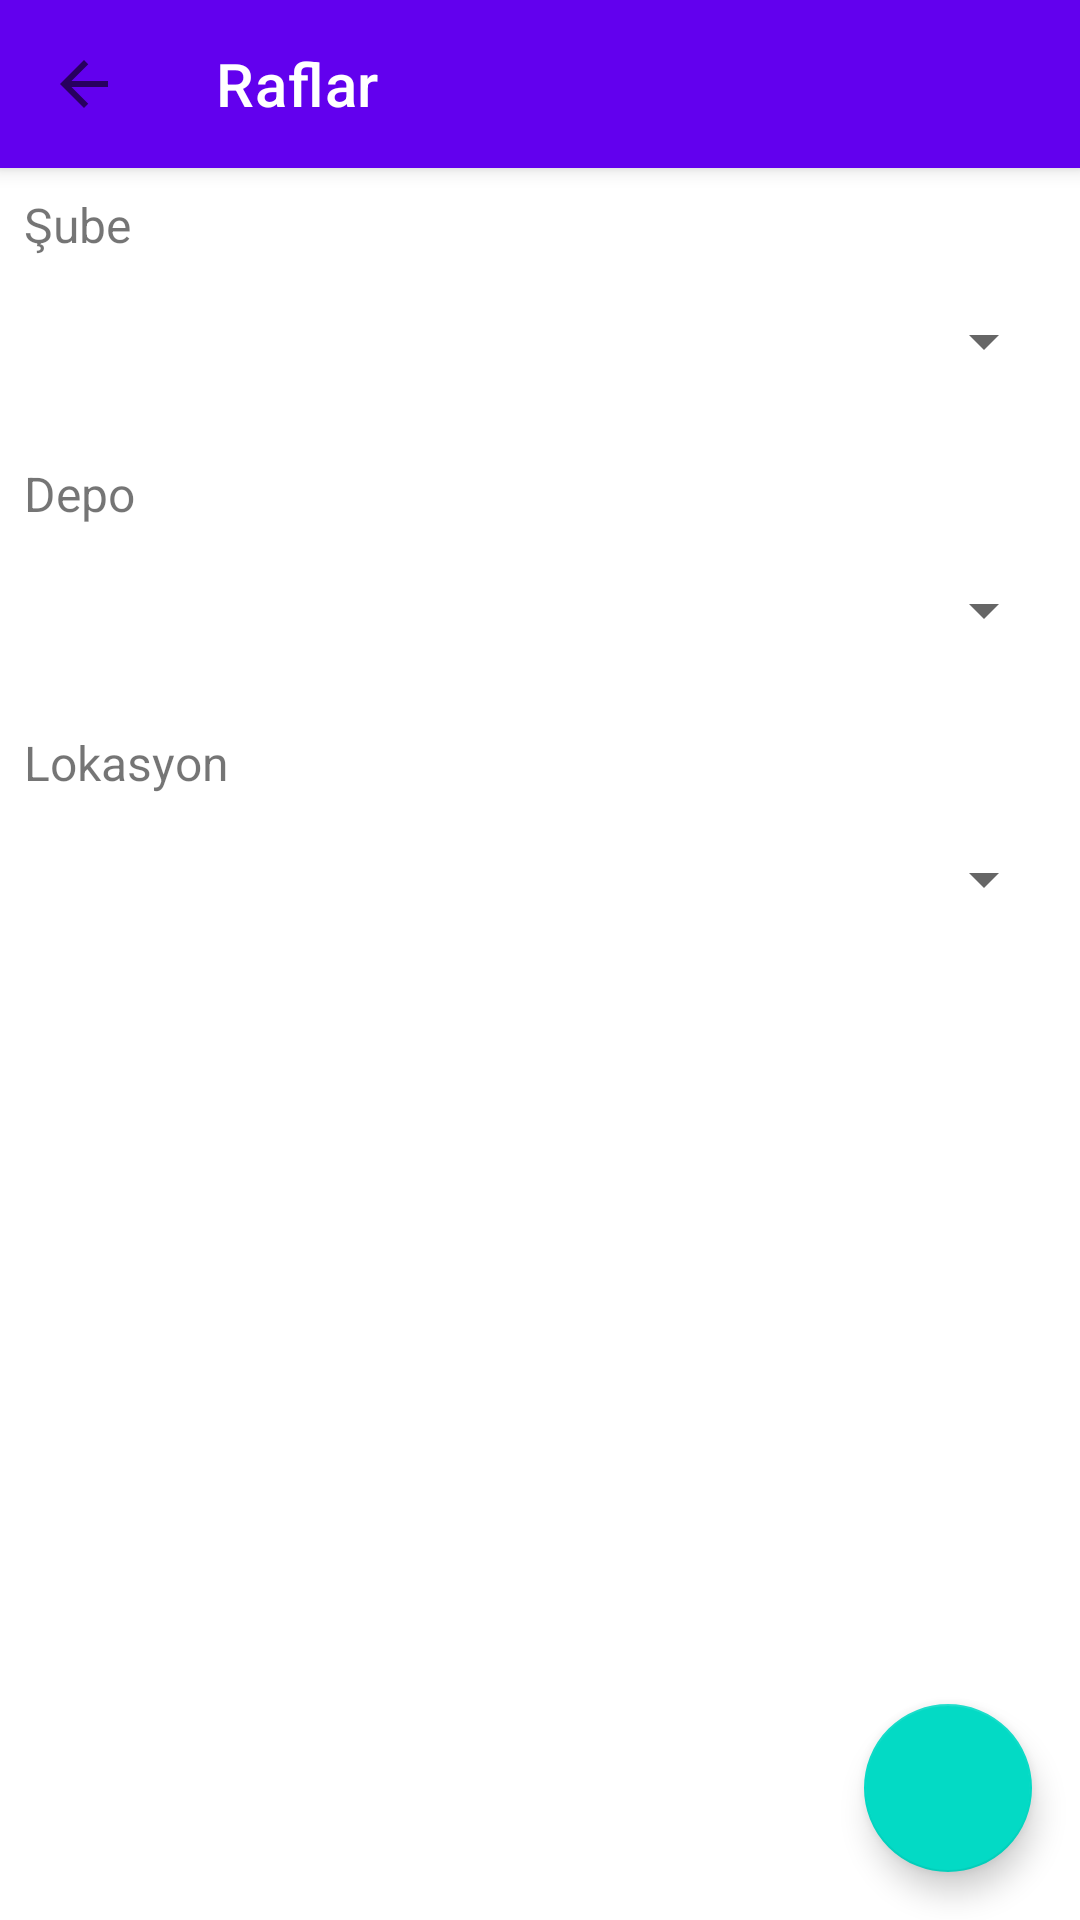

Reconstruct the res/layout file that produces this screen, plus the resources it refers to.
<!-- AndroidManifest.xml: application theme Theme.BarkodM -->
<!-- res/layout/fragment_shelf_list.xml -->
<?xml version="1.0" encoding="utf-8"?>
<androidx.constraintlayout.widget.ConstraintLayout xmlns:android="http://schemas.android.com/apk/res/android"
    xmlns:app="http://schemas.android.com/apk/res-auto"
    xmlns:tools="http://schemas.android.com/tools"
    android:layout_width="match_parent"
    android:layout_height="match_parent"
    tools:context=".ui.location.ShelfListFragment">

    <com.google.android.material.appbar.MaterialToolbar
        android:id="@+id/toolbar"
        android:layout_width="match_parent"
        android:layout_height="?attr/actionBarSize"
        android:background="?attr/colorPrimary"
        android:elevation="4dp"
        app:layout_constraintEnd_toEndOf="parent"
        app:layout_constraintStart_toStartOf="parent"
        app:layout_constraintTop_toTopOf="parent"
        app:navigationIcon="@drawable/ic_arrow_back"
        app:titleTextColor="@android:color/white"
        app:title="@string/shelves" />

    <LinearLayout
        android:id="@+id/layoutBranchSpinner"
        android:layout_width="match_parent"
        android:layout_height="wrap_content"
        android:orientation="vertical"
        android:padding="8dp"
        app:layout_constraintEnd_toEndOf="parent"
        app:layout_constraintStart_toStartOf="parent"
        app:layout_constraintTop_toBottomOf="@+id/toolbar">

        <TextView
            android:layout_width="wrap_content"
            android:layout_height="wrap_content"
            android:text="@string/label_branch"
            android:textSize="16sp" />

        <Spinner
            android:id="@+id/spinnerBranch"
            android:layout_width="match_parent"
            android:layout_height="wrap_content"
            android:layout_marginTop="4dp"
            android:minHeight="48dp" />
    </LinearLayout>

    <LinearLayout
        android:id="@+id/layoutWarehouseSpinner"
        android:layout_width="match_parent"
        android:layout_height="wrap_content"
        android:orientation="vertical"
        android:padding="8dp"
        app:layout_constraintEnd_toEndOf="parent"
        app:layout_constraintStart_toStartOf="parent"
        app:layout_constraintTop_toBottomOf="@+id/layoutBranchSpinner">

        <TextView
            android:layout_width="wrap_content"
            android:layout_height="wrap_content"
            android:text="@string/label_warehouse"
            android:textSize="16sp" />

        <Spinner
            android:id="@+id/spinnerWarehouse"
            android:layout_width="match_parent"
            android:layout_height="wrap_content"
            android:layout_marginTop="4dp"
            android:minHeight="48dp" />
    </LinearLayout>

    <LinearLayout
        android:id="@+id/layoutLocationSpinner"
        android:layout_width="match_parent"
        android:layout_height="wrap_content"
        android:orientation="vertical"
        android:padding="8dp"
        app:layout_constraintEnd_toEndOf="parent"
        app:layout_constraintStart_toStartOf="parent"
        app:layout_constraintTop_toBottomOf="@+id/layoutWarehouseSpinner">

        <TextView
            android:layout_width="wrap_content"
            android:layout_height="wrap_content"
            android:text="@string/label_location"
            android:textSize="16sp" />

        <Spinner
            android:id="@+id/spinnerLocation"
            android:layout_width="match_parent"
            android:layout_height="wrap_content"
            android:layout_marginTop="4dp"
            android:minHeight="48dp" />
    </LinearLayout>

    <androidx.recyclerview.widget.RecyclerView
        android:id="@+id/recyclerViewShelves"
        android:layout_width="0dp"
        android:layout_height="0dp"
        android:layout_marginTop="8dp"
        app:layout_constraintBottom_toBottomOf="parent"
        app:layout_constraintEnd_toEndOf="parent"
        app:layout_constraintStart_toStartOf="parent"
        app:layout_constraintTop_toBottomOf="@+id/layoutLocationSpinner"
        tools:listitem="@layout/item_shelf" />

    <TextView
        android:id="@+id/textEmptyState"
        android:layout_width="wrap_content"
        android:layout_height="wrap_content"
        android:gravity="center"
        android:text="@string/no_shelves_added"
        android:textSize="16sp"
        android:visibility="gone"
        app:layout_constraintBottom_toBottomOf="parent"
        app:layout_constraintEnd_toEndOf="parent"
        app:layout_constraintStart_toStartOf="parent"
        app:layout_constraintTop_toBottomOf="@+id/layoutLocationSpinner" />

    <com.google.android.material.floatingactionbutton.FloatingActionButton
        android:id="@+id/fabAddShelf"
        android:layout_width="wrap_content"
        android:layout_height="wrap_content"
        android:layout_margin="16dp"
        android:contentDescription="@string/add_shelf"
        app:layout_constraintBottom_toBottomOf="parent"
        app:layout_constraintEnd_toEndOf="parent"
        app:srcCompat="@drawable/ic_add" />

</androidx.constraintlayout.widget.ConstraintLayout>
<!-- res/layout/item_shelf.xml (included above) -->
<?xml version="1.0" encoding="utf-8"?>
<androidx.cardview.widget.CardView xmlns:android="http://schemas.android.com/apk/res/android"
    xmlns:app="http://schemas.android.com/apk/res-auto"
    xmlns:tools="http://schemas.android.com/tools"
    android:layout_width="match_parent"
    android:layout_height="wrap_content"
    android:layout_marginHorizontal="8dp"
    android:layout_marginVertical="4dp"
    app:cardCornerRadius="8dp"
    app:cardElevation="2dp">

    <androidx.constraintlayout.widget.ConstraintLayout
        android:layout_width="match_parent"
        android:layout_height="wrap_content"
        android:padding="16dp">

        <TextView
            android:id="@+id/textShelfName"
            android:layout_width="0dp"
            android:layout_height="wrap_content"
            android:textSize="16sp"
            android:textStyle="bold"
            app:layout_constraintEnd_toEndOf="parent"
            app:layout_constraintStart_toStartOf="parent"
            app:layout_constraintTop_toTopOf="parent"
            tools:text="A Rafı" />

        <TextView
            android:id="@+id/textShelfCodeLabel"
            android:layout_width="wrap_content"
            android:layout_height="wrap_content"
            android:layout_marginTop="8dp"
            android:text="Kod:"
            android:textSize="14sp"
            app:layout_constraintStart_toStartOf="parent"
            app:layout_constraintTop_toBottomOf="@+id/textShelfName" />

        <TextView
            android:id="@+id/textShelfCode"
            android:layout_width="0dp"
            android:layout_height="wrap_content"
            android:layout_marginStart="8dp"
            android:textSize="14sp"
            app:layout_constraintEnd_toEndOf="parent"
            app:layout_constraintStart_toEndOf="@+id/textShelfCodeLabel"
            app:layout_constraintTop_toTopOf="@+id/textShelfCodeLabel"
            tools:text="SH001" />

        <TextView
            android:id="@+id/textLocationLabel"
            android:layout_width="wrap_content"
            android:layout_height="wrap_content"
            android:layout_marginTop="4dp"
            android:text="Lokasyon:"
            android:textSize="14sp"
            app:layout_constraintStart_toStartOf="parent"
            app:layout_constraintTop_toBottomOf="@+id/textShelfCodeLabel" />

        <TextView
            android:id="@+id/textLocationName"
            android:layout_width="0dp"
            android:layout_height="wrap_content"
            android:layout_marginStart="8dp"
            android:textSize="14sp"
            app:layout_constraintEnd_toEndOf="parent"
            app:layout_constraintStart_toEndOf="@+id/textLocationLabel"
            app:layout_constraintTop_toTopOf="@+id/textLocationLabel"
            tools:text="Ana Lokasyon" />

    </androidx.constraintlayout.widget.ConstraintLayout>

</androidx.cardview.widget.CardView>
<!-- resources referenced by this layout -->
<resources>
  <!-- drawable ic_arrow_back (drawable) -->
  <?xml version="1.0" encoding="utf-8"?>
  <vector xmlns:android="http://schemas.android.com/apk/res/android"
      android:width="24dp"
      android:height="24dp"
      android:viewportWidth="24.0"
      android:viewportHeight="24.0"
      android:tint="?attr/colorControlNormal">
      <path
          android:fillColor="@android:color/white"
          android:pathData="M20,11H7.83l5.59,-5.59L12,4l-8,8 8,8 1.41,-1.41L7.83,13H20v-2z"/>
  </vector>
  <string name="add_shelf">Raf Ekle</string>
  <string name="label_branch">Şube</string>
  <string name="label_location">Lokasyon</string>
  <string name="label_warehouse">Depo</string>
  <string name="no_shelves_added">Henüz raf eklenmemiş</string>
  <string name="shelves">Raflar</string>
  <style name="Theme.BarkodM" parent="Theme.MaterialComponents.DayNight.DarkActionBar">
          
          <item name="colorPrimary">@color/purple_500</item>
          <item name="colorPrimaryVariant">@color/purple_700</item>
          <item name="colorOnPrimary">@color/white</item>
          
          <item name="colorSecondary">@color/teal_200</item>
          <item name="colorSecondaryVariant">@color/teal_700</item>
          <item name="colorOnSecondary">@color/black</item>
          
          <item name="android:statusBarColor">?attr/colorPrimaryVariant</item>
          
      </style>
  <!-- not gathered from this repository: default colours our renderer supplied (Android Studio template values) -->
  <color name="purple_500">#FF6200EE</color>
  <color name="purple_700">#FF3700B3</color>
  <color name="teal_200">#FF03DAC5</color>
  <color name="teal_700">#FF018786</color>
  <color name="black">#FF000000</color>
  <color name="white">#FFFFFFFF</color>
</resources>
